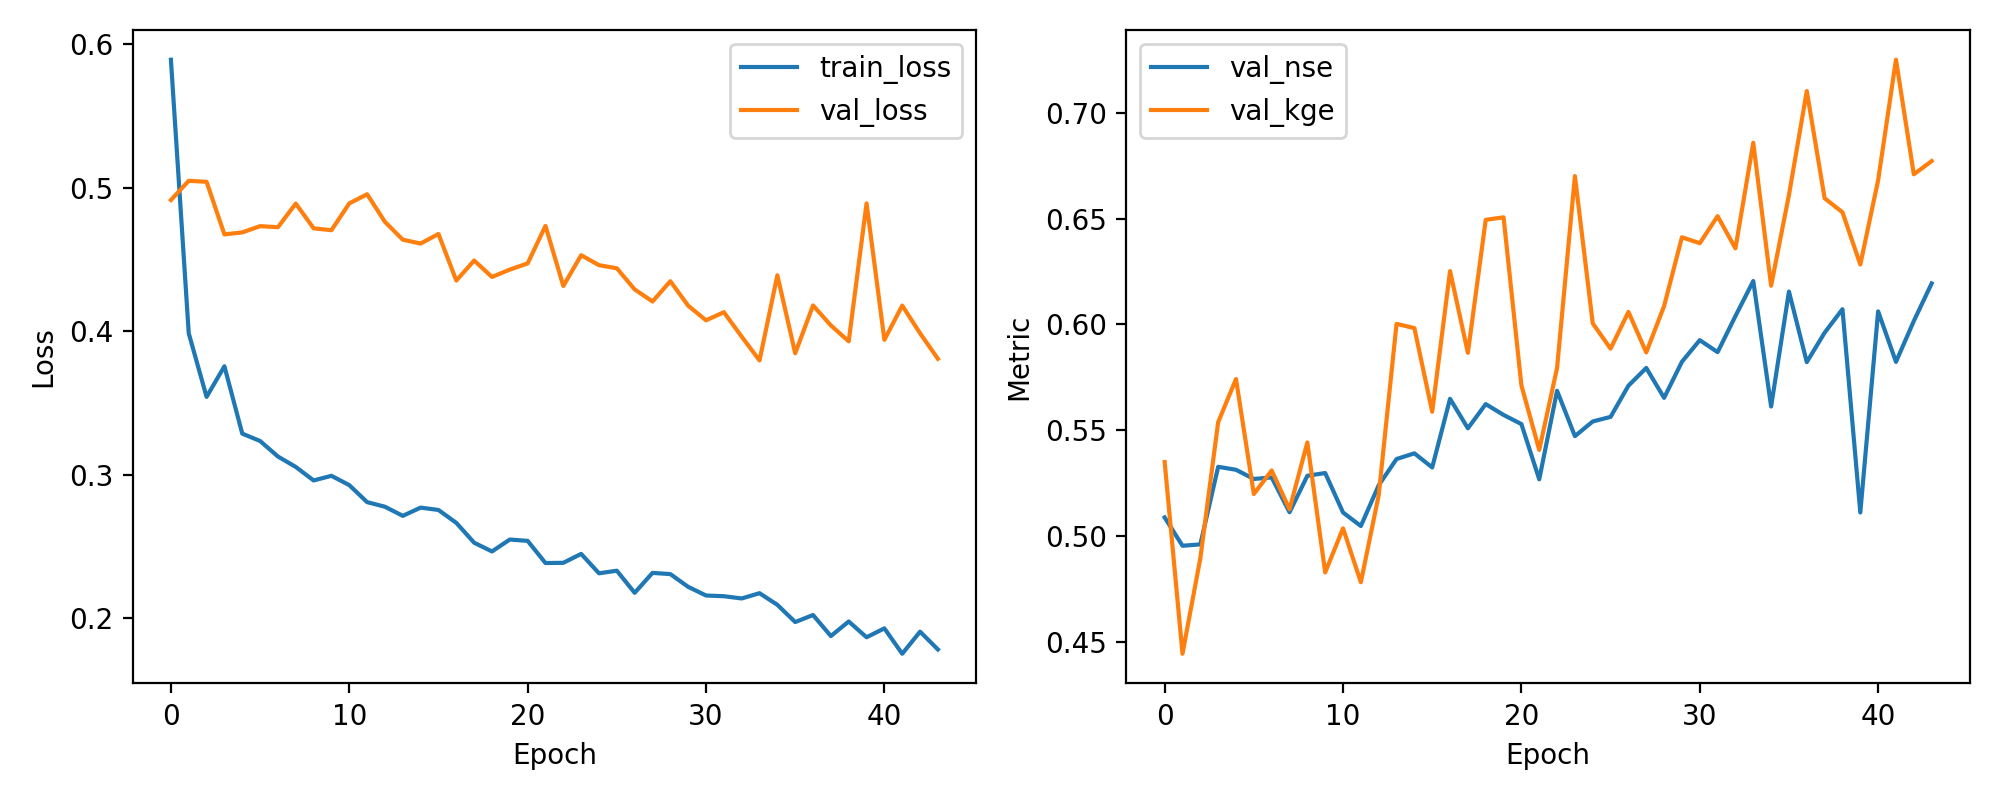

Source data for this figure (header and first rows):
epoch, train_loss, val_loss, val_nse, val_kge
1, 0.5891, 0.4913, 0.5087, 0.5349
2, 0.3985, 0.5047, 0.4953, 0.4443
3, 0.3542, 0.504, 0.496, 0.4895
4, 0.3755, 0.4673, 0.5327, 0.5537
5, 0.3286, 0.4687, 0.5313, 0.5741
6, 0.3234, 0.4731, 0.5269, 0.5198
7, 0.3126, 0.4724, 0.5276, 0.5309
8, 0.3053, 0.4888, 0.5112, 0.5126
9, 0.2959, 0.4716, 0.5284, 0.5441
10, 0.2992, 0.4703, 0.5297, 0.4827
11, 0.2927, 0.4889, 0.5111, 0.5036
12, 0.2808, 0.4953, 0.5047, 0.4781
13, 0.2776, 0.4761, 0.5239, 0.5192
14, 0.2713, 0.4637, 0.5363, 0.6002
15, 0.277, 0.461, 0.539, 0.5982
16, 0.2754, 0.4676, 0.5324, 0.5587
17, 0.2664, 0.4352, 0.5648, 0.6252
18, 0.2526, 0.4491, 0.5509, 0.5865
19, 0.2465, 0.4377, 0.5623, 0.6494
20, 0.2548, 0.4428, 0.5572, 0.6506
21, 0.2538, 0.4471, 0.5529, 0.5712
22, 0.2384, 0.4733, 0.5267, 0.5406
23, 0.2386, 0.4314, 0.5686, 0.5794
24, 0.2448, 0.4529, 0.5471, 0.6701
25, 0.2313, 0.4459, 0.5541, 0.6004
26, 0.233, 0.4437, 0.5563, 0.5885
27, 0.2176, 0.429, 0.571, 0.6058
28, 0.2315, 0.4206, 0.5794, 0.5867
29, 0.2307, 0.4347, 0.5653, 0.6086
30, 0.2218, 0.4177, 0.5823, 0.6412
31, 0.2158, 0.4075, 0.5925, 0.6383
32, 0.2153, 0.4132, 0.5868, 0.6511
33, 0.2137, 0.3961, 0.6039, 0.6359
34, 0.2174, 0.3795, 0.6205, 0.6858
35, 0.2093, 0.4388, 0.5612, 0.6182
36, 0.1973, 0.3845, 0.6155, 0.6611
37, 0.2022, 0.4179, 0.5821, 0.7102
38, 0.1875, 0.4039, 0.5961, 0.6596
39, 0.1977, 0.3928, 0.6072, 0.653
40, 0.1867, 0.4889, 0.5111, 0.6283
41, 0.1929, 0.3939, 0.6061, 0.6681
42, 0.1752, 0.4178, 0.5822, 0.7251
43, 0.1906, 0.3985, 0.6015, 0.6709
44, 0.1782, 0.3807, 0.6193, 0.6771
